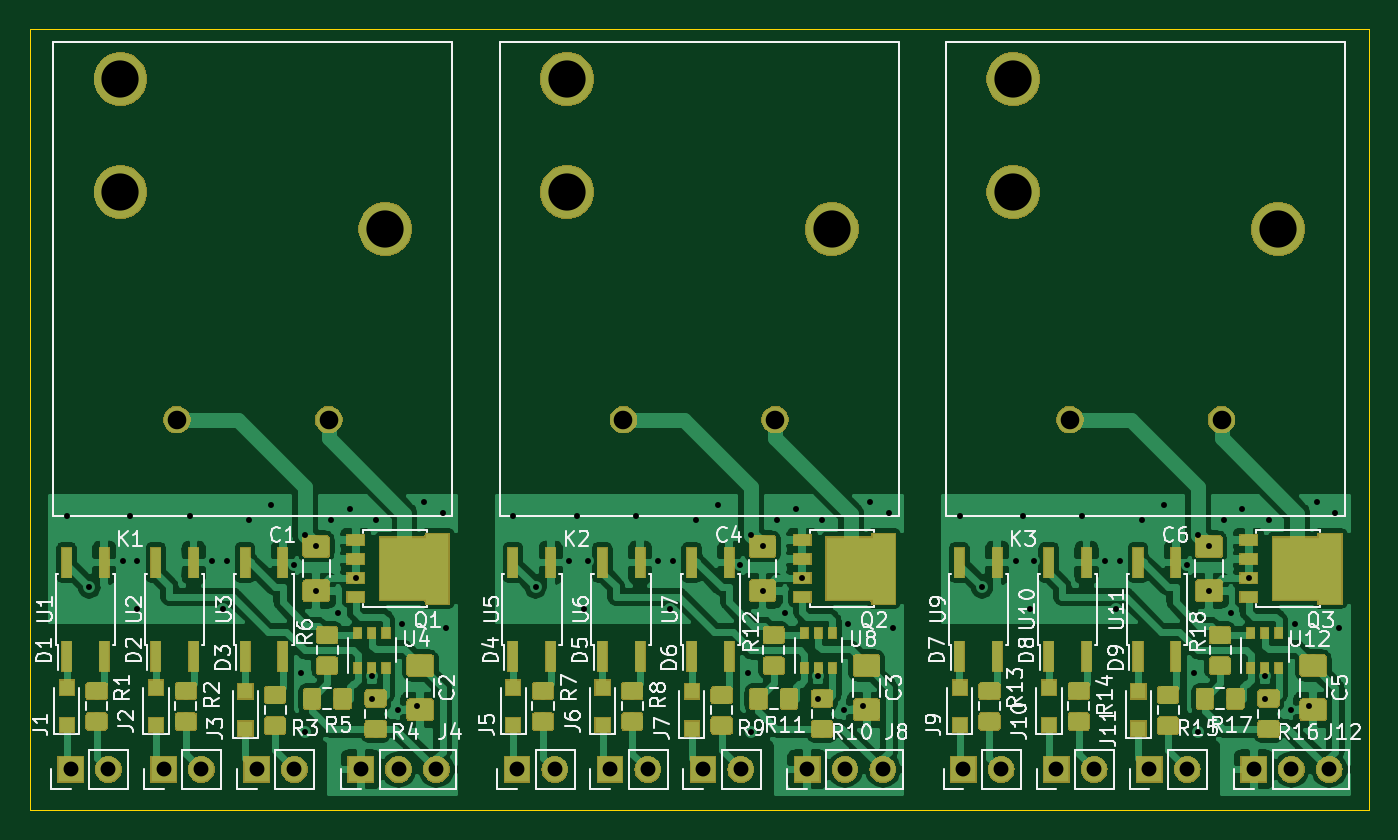
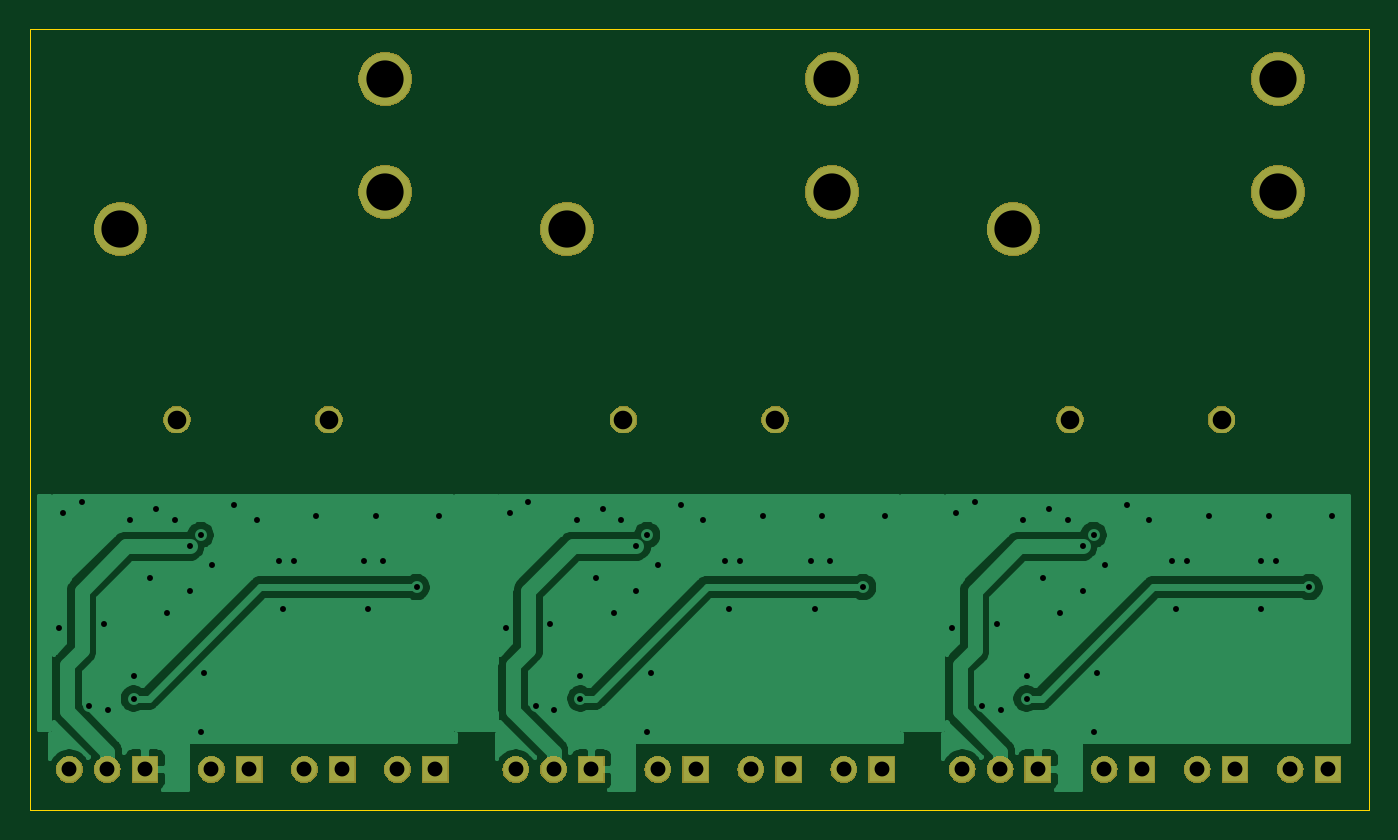
Circuit board: 11 layer files. Board 90.0 x 52.5 mm.
- bottom_copper: relay_array-B_Cu.gbl (45284 bytes)
- bottom_mask: relay_array-B_Mask.gbs (34740 bytes)
- paste: relay_array-B_Paste.gbp (493 bytes)
- bottom_silk: relay_array-B_SilkS.gbo (1858 bytes)
- outline: relay_array-Edge_Cuts.gm1 (688 bytes)
- top_copper: relay_array-F_Cu.gtl (247809 bytes)
- top_mask: relay_array-F_Mask.gts (99321 bytes)
- paste: relay_array-F_Paste.gtp (93849 bytes)
- top_silk: relay_array-F_SilkS.gto (151571 bytes)
- drill: relay_array-NPTH.drl (275 bytes)
- drill: relay_array-PTH.drl (2328 bytes)

=== bottom_copper: relay_array-B_Cu.gbl (45284 bytes, source omitted) ===
=== bottom_mask: relay_array-B_Mask.gbs (34740 bytes, source omitted) ===
=== paste: relay_array-B_Paste.gbp ===
G04 #@! TF.GenerationSoftware,KiCad,Pcbnew,(5.1.4)-1*
G04 #@! TF.CreationDate,2021-09-06T11:03:46-04:00*
G04 #@! TF.ProjectId,relay_array,72656c61-795f-4617-9272-61792e6b6963,rev?*
G04 #@! TF.SameCoordinates,Original*
G04 #@! TF.FileFunction,Paste,Bot*
G04 #@! TF.FilePolarity,Positive*
%FSLAX46Y46*%
G04 Gerber Fmt 4.6, Leading zero omitted, Abs format (unit mm)*
G04 Created by KiCad (PCBNEW (5.1.4)-1) date 2021-09-06 11:03:46*
%MOMM*%
%LPD*%
G04 APERTURE LIST*
G04 APERTURE END LIST*
M02*

=== bottom_silk: relay_array-B_SilkS.gbo ===
G04 #@! TF.GenerationSoftware,KiCad,Pcbnew,(5.1.4)-1*
G04 #@! TF.CreationDate,2021-09-06T11:03:46-04:00*
G04 #@! TF.ProjectId,relay_array,72656c61-795f-4617-9272-61792e6b6963,rev?*
G04 #@! TF.SameCoordinates,Original*
G04 #@! TF.FileFunction,Legend,Bot*
G04 #@! TF.FilePolarity,Positive*
%FSLAX46Y46*%
G04 Gerber Fmt 4.6, Leading zero omitted, Abs format (unit mm)*
G04 Created by KiCad (PCBNEW (5.1.4)-1) date 2021-09-06 11:03:46*
%MOMM*%
%LPD*%
G04 APERTURE LIST*
%ADD10C,1.852000*%
%ADD11C,3.602000*%
%ADD12O,1.802000X1.802000*%
%ADD13R,1.802000X1.802000*%
G04 APERTURE END LIST*
%LPC*%
D10*
X211350000Y-112500000D03*
D11*
X215150000Y-99700000D03*
D10*
X201150000Y-112500000D03*
D11*
X197350000Y-97200000D03*
X197350000Y-89600000D03*
D10*
X181350000Y-112500000D03*
D11*
X185150000Y-99700000D03*
D10*
X171150000Y-112500000D03*
D11*
X167350000Y-97200000D03*
X167350000Y-89600000D03*
D12*
X218580000Y-136000000D03*
X216040000Y-136000000D03*
D13*
X213500000Y-136000000D03*
D12*
X209040000Y-136000000D03*
D13*
X206500000Y-136000000D03*
D12*
X202790000Y-136000000D03*
D13*
X200250000Y-136000000D03*
D12*
X196540000Y-136000000D03*
D13*
X194000000Y-136000000D03*
D12*
X188580000Y-136000000D03*
X186040000Y-136000000D03*
D13*
X183500000Y-136000000D03*
D12*
X179040000Y-136000000D03*
D13*
X176500000Y-136000000D03*
D12*
X172790000Y-136000000D03*
D13*
X170250000Y-136000000D03*
D12*
X166540000Y-136000000D03*
D13*
X164000000Y-136000000D03*
D12*
X158580000Y-136000000D03*
X156040000Y-136000000D03*
D13*
X153500000Y-136000000D03*
D12*
X149040000Y-136000000D03*
D13*
X146500000Y-136000000D03*
D12*
X142790000Y-136000000D03*
D13*
X140250000Y-136000000D03*
D12*
X136540000Y-136000000D03*
D13*
X134000000Y-136000000D03*
D10*
X151350000Y-112500000D03*
D11*
X155150000Y-99700000D03*
D10*
X141150000Y-112500000D03*
D11*
X137350000Y-97200000D03*
X137350000Y-89600000D03*
M02*

=== outline: relay_array-Edge_Cuts.gm1 ===
G04 #@! TF.GenerationSoftware,KiCad,Pcbnew,(5.1.4)-1*
G04 #@! TF.CreationDate,2021-09-06T11:03:46-04:00*
G04 #@! TF.ProjectId,relay_array,72656c61-795f-4617-9272-61792e6b6963,rev?*
G04 #@! TF.SameCoordinates,Original*
G04 #@! TF.FileFunction,Profile,NP*
%FSLAX46Y46*%
G04 Gerber Fmt 4.6, Leading zero omitted, Abs format (unit mm)*
G04 Created by KiCad (PCBNEW (5.1.4)-1) date 2021-09-06 11:03:46*
%MOMM*%
%LPD*%
G04 APERTURE LIST*
%ADD10C,0.050000*%
G04 APERTURE END LIST*
D10*
X221250000Y-138750000D02*
X131250000Y-138750000D01*
X221250000Y-86250000D02*
X131250000Y-86250000D01*
X221250000Y-138750000D02*
X221250000Y-86250000D01*
X131250000Y-86250000D02*
X131250000Y-138750000D01*
M02*

=== top_copper: relay_array-F_Cu.gtl (247809 bytes, source omitted) ===
=== top_mask: relay_array-F_Mask.gts (99321 bytes, source omitted) ===
=== paste: relay_array-F_Paste.gtp (93849 bytes, source omitted) ===
=== top_silk: relay_array-F_SilkS.gto (151571 bytes, source omitted) ===
=== drill: relay_array-NPTH.drl ===
M48
; DRILL file {KiCad (5.1.4)-1} date 06/09/2021 11:03:48
; FORMAT={-:-/ absolute / metric / decimal}
; #@! TF.CreationDate,2021-09-06T11:03:48-04:00
; #@! TF.GenerationSoftware,Kicad,Pcbnew,(5.1.4)-1
; #@! TF.FileFunction,NonPlated,1,2,NPTH
FMAT,2
METRIC
%
G90
G05
T0
M30

=== drill: relay_array-PTH.drl ===
M48
; DRILL file {KiCad (5.1.4)-1} date 06/09/2021 11:03:48
; FORMAT={-:-/ absolute / metric / decimal}
; #@! TF.CreationDate,2021-09-06T11:03:48-04:00
; #@! TF.GenerationSoftware,Kicad,Pcbnew,(5.1.4)-1
; #@! TF.FileFunction,Plated,1,2,PTH
FMAT,2
METRIC
T1C0.400
T2C1.000
T3C1.250
T4C2.500
%
G90
G05
T1
X133.75Y-119.0
X135.25Y-123.75
X137.5Y-122.0
X138.0Y-119.0
X138.5Y-122.0
X138.5Y-125.25
X142.0Y-119.0
X143.5Y-122.0
X144.25Y-125.25
X144.5Y-122.0
X146.0Y-119.25
X147.5Y-118.25
X149.0Y-122.25
X149.5Y-129.5
X149.75Y-120.25
X149.75Y-133.5
X150.5Y-121.012
X150.5Y-124.0
X151.5Y-119.25
X152.0Y-125.5
X152.75Y-118.5
X153.165Y-123.14
X154.25Y-129.75
X154.25Y-131.25
X154.5Y-119.25
X156.0Y-132.0
X156.25Y-126.25
X157.25Y-131.75
X157.75Y-118.0
X159.0Y-118.75
X159.25Y-126.5
X163.75Y-119.0
X165.25Y-123.75
X167.5Y-122.0
X168.0Y-119.0
X168.5Y-125.25
X168.75Y-122.0
X172.0Y-119.0
X173.5Y-122.0
X174.25Y-125.25
X174.5Y-122.0
X176.0Y-119.25
X177.5Y-118.25
X179.0Y-122.25
X179.5Y-129.5
X179.75Y-120.25
X179.75Y-133.5
X180.5Y-121.012
X180.5Y-124.0
X181.5Y-119.25
X182.0Y-125.5
X182.75Y-118.5
X183.165Y-123.14
X184.25Y-129.75
X184.25Y-131.25
X184.5Y-119.25
X186.0Y-132.0
X186.25Y-126.25
X187.25Y-131.75
X187.75Y-118.0
X189.0Y-118.75
X189.25Y-126.5
X193.75Y-119.0
X195.25Y-123.75
X197.5Y-122.0
X198.0Y-119.0
X198.5Y-125.25
X198.75Y-122.0
X202.0Y-119.0
X203.5Y-122.0
X204.25Y-125.25
X204.5Y-122.0
X206.0Y-119.25
X207.5Y-118.25
X209.0Y-122.25
X209.5Y-129.5
X209.75Y-120.25
X209.75Y-133.5
X210.5Y-121.012
X210.5Y-124.0
X211.5Y-119.25
X212.0Y-125.5
X212.75Y-118.5
X213.165Y-123.14
X214.25Y-129.75
X214.25Y-131.25
X214.5Y-119.25
X216.0Y-132.0
X216.25Y-126.25
X217.25Y-131.75
X217.75Y-118.0
X219.0Y-118.75
X219.25Y-126.5
T2
X164.0Y-136.0
X166.54Y-136.0
X170.25Y-136.0
X172.79Y-136.0
X200.25Y-136.0
X202.79Y-136.0
X176.5Y-136.0
X179.04Y-136.0
X134.0Y-136.0
X136.54Y-136.0
X153.5Y-136.0
X156.04Y-136.0
X158.58Y-136.0
X206.5Y-136.0
X209.04Y-136.0
X140.25Y-136.0
X142.79Y-136.0
X213.5Y-136.0
X216.04Y-136.0
X218.58Y-136.0
X183.5Y-136.0
X186.04Y-136.0
X188.58Y-136.0
X194.0Y-136.0
X196.54Y-136.0
X146.5Y-136.0
X149.04Y-136.0
T3
X171.15Y-112.5
X181.35Y-112.5
X201.15Y-112.5
X211.35Y-112.5
X141.15Y-112.5
X151.35Y-112.5
T4
X167.35Y-89.6
X167.35Y-97.2
X185.15Y-99.7
X197.35Y-89.6
X197.35Y-97.2
X215.15Y-99.7
X137.35Y-89.6
X137.35Y-97.2
X155.15Y-99.7
T0
M30

